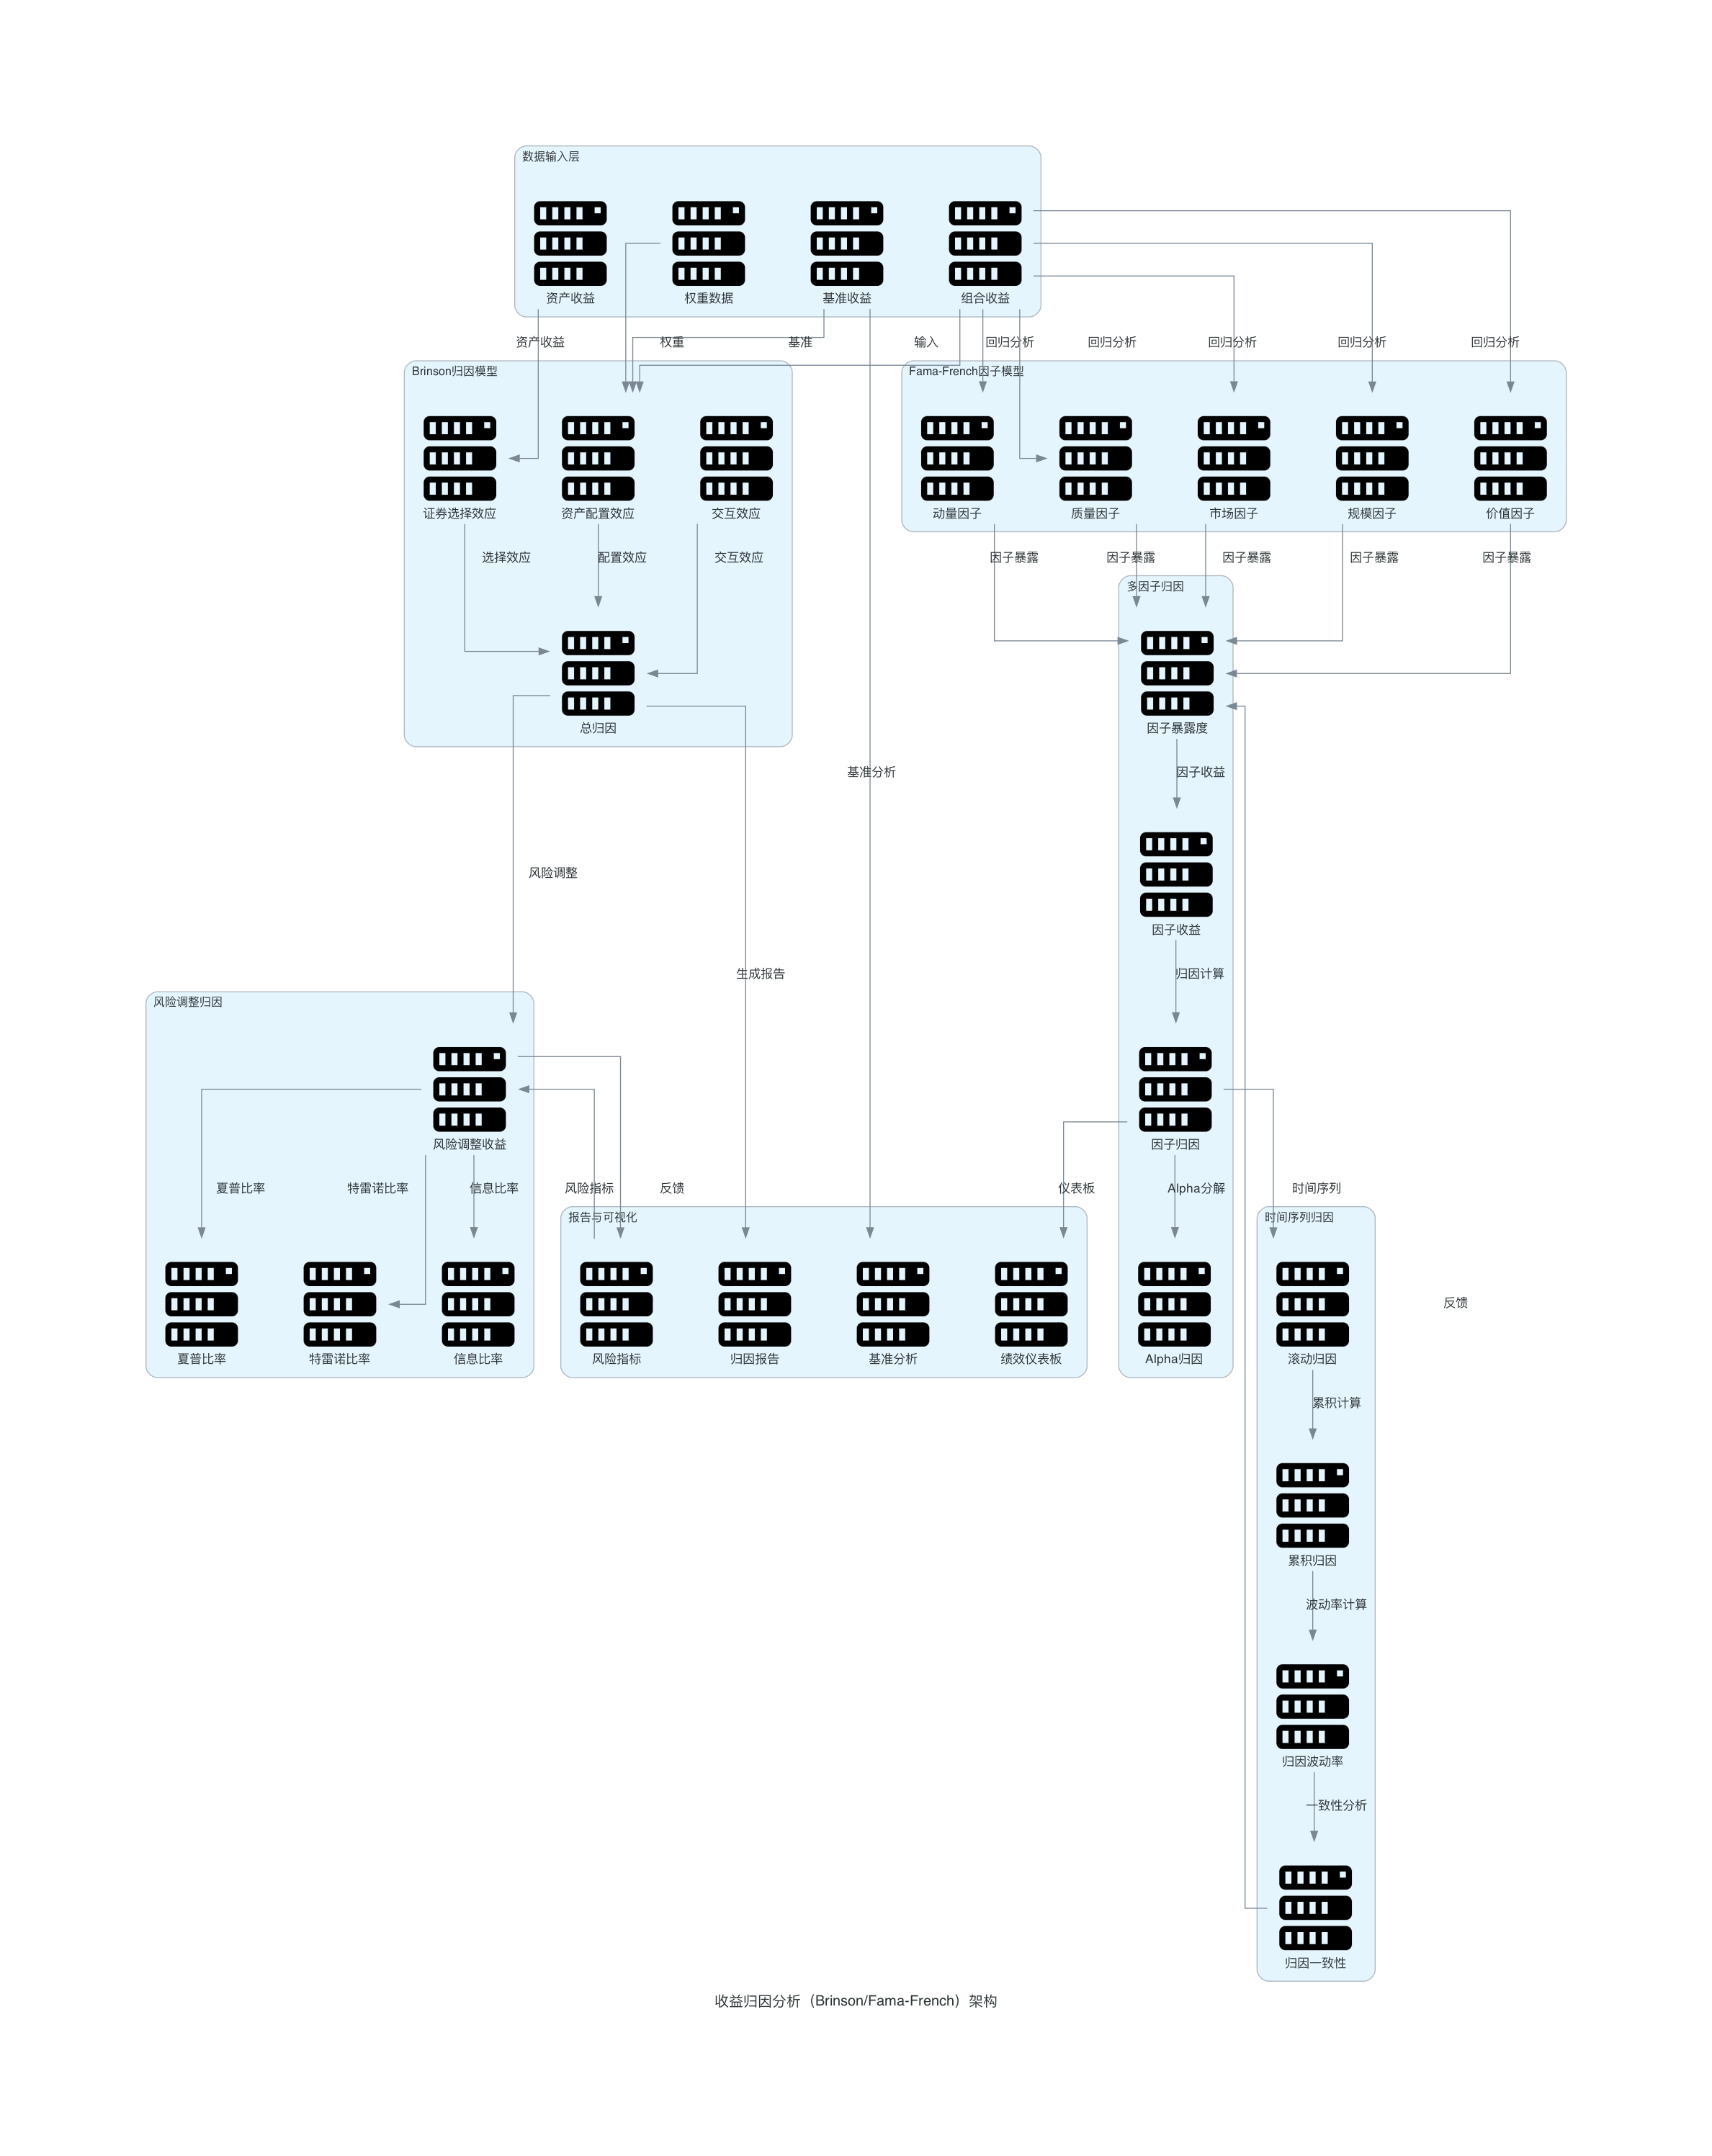

Recreate this plot in Python.
from diagrams import Diagram, Cluster, Edge
from diagrams.onprem.compute import Server


def create_performance_attribution_algorithm(filename: str, outformat: str) -> None:
    with Diagram("收益归因分析（Brinson/Fama-French）架构", filename=filename, show=False, outformat=outformat, direction="TB"):
        with Cluster("数据输入层"):
            portfolio_returns = Server("组合收益")
            benchmark_returns = Server("基准收益")
            asset_returns = Server("资产收益")
            weights_data = Server("权重数据")
            
        with Cluster("Brinson归因模型"):
            asset_allocation = Server("资产配置效应")
            security_selection = Server("证券选择效应")
            interaction_effect = Server("交互效应")
            total_attribution = Server("总归因")
            
        with Cluster("Fama-French因子模型"):
            market_factor = Server("市场因子")
            size_factor = Server("规模因子")
            value_factor = Server("价值因子")
            momentum_factor = Server("动量因子")
            quality_factor = Server("质量因子")
            
        with Cluster("多因子归因"):
            factor_exposures = Server("因子暴露度")
            factor_returns = Server("因子收益")
            factor_attribution = Server("因子归因")
            alpha_attribution = Server("Alpha归因")
            
        with Cluster("风险调整归因"):
            risk_adjusted_returns = Server("风险调整收益")
            information_ratio = Server("信息比率")
            sharpe_ratio = Server("夏普比率")
            treynor_ratio = Server("特雷诺比率")
            
        with Cluster("时间序列归因"):
            rolling_attribution = Server("滚动归因")
            cumulative_attribution = Server("累积归因")
            attribution_volatility = Server("归因波动率")
            attribution_consistency = Server("归因一致性")
            
        with Cluster("报告与可视化"):
            attribution_report = Server("归因报告")
            performance_dashboard = Server("绩效仪表板")
            risk_metrics = Server("风险指标")
            benchmark_analysis = Server("基准分析")
            
        # 连接关系
        portfolio_returns >> Edge(label="输入") >> asset_allocation
        benchmark_returns >> Edge(label="基准") >> asset_allocation
        weights_data >> Edge(label="权重") >> asset_allocation
        asset_returns >> Edge(label="资产收益") >> security_selection
        
        asset_allocation >> Edge(label="配置效应") >> total_attribution
        security_selection >> Edge(label="选择效应") >> total_attribution
        interaction_effect >> Edge(label="交互效应") >> total_attribution
        
        portfolio_returns >> Edge(label="回归分析") >> market_factor
        portfolio_returns >> Edge(label="回归分析") >> size_factor
        portfolio_returns >> Edge(label="回归分析") >> value_factor
        portfolio_returns >> Edge(label="回归分析") >> momentum_factor
        portfolio_returns >> Edge(label="回归分析") >> quality_factor
        
        market_factor >> Edge(label="因子暴露") >> factor_exposures
        size_factor >> Edge(label="因子暴露") >> factor_exposures
        value_factor >> Edge(label="因子暴露") >> factor_exposures
        momentum_factor >> Edge(label="因子暴露") >> factor_exposures
        quality_factor >> Edge(label="因子暴露") >> factor_exposures
        
        factor_exposures >> Edge(label="因子收益") >> factor_returns
        factor_returns >> Edge(label="归因计算") >> factor_attribution
        factor_attribution >> Edge(label="Alpha分解") >> alpha_attribution
        
        total_attribution >> Edge(label="风险调整") >> risk_adjusted_returns
        risk_adjusted_returns >> Edge(label="信息比率") >> information_ratio
        risk_adjusted_returns >> Edge(label="夏普比率") >> sharpe_ratio
        risk_adjusted_returns >> Edge(label="特雷诺比率") >> treynor_ratio
        
        factor_attribution >> Edge(label="时间序列") >> rolling_attribution
        rolling_attribution >> Edge(label="累积计算") >> cumulative_attribution
        cumulative_attribution >> Edge(label="波动率计算") >> attribution_volatility
        attribution_volatility >> Edge(label="一致性分析") >> attribution_consistency
        
        total_attribution >> Edge(label="生成报告") >> attribution_report
        factor_attribution >> Edge(label="仪表板") >> performance_dashboard
        risk_adjusted_returns >> Edge(label="风险指标") >> risk_metrics
        benchmark_returns >> Edge(label="基准分析") >> benchmark_analysis
        
        # 反馈循环
        attribution_consistency >> Edge(label="反馈") >> factor_exposures
        risk_metrics >> Edge(label="反馈") >> risk_adjusted_returns


if __name__ == "__main__":
    create_performance_attribution_algorithm(filename="performance_attribution_algorithm", outformat="png")
    create_performance_attribution_algorithm(filename="performance_attribution_algorithm", outformat="pdf")
